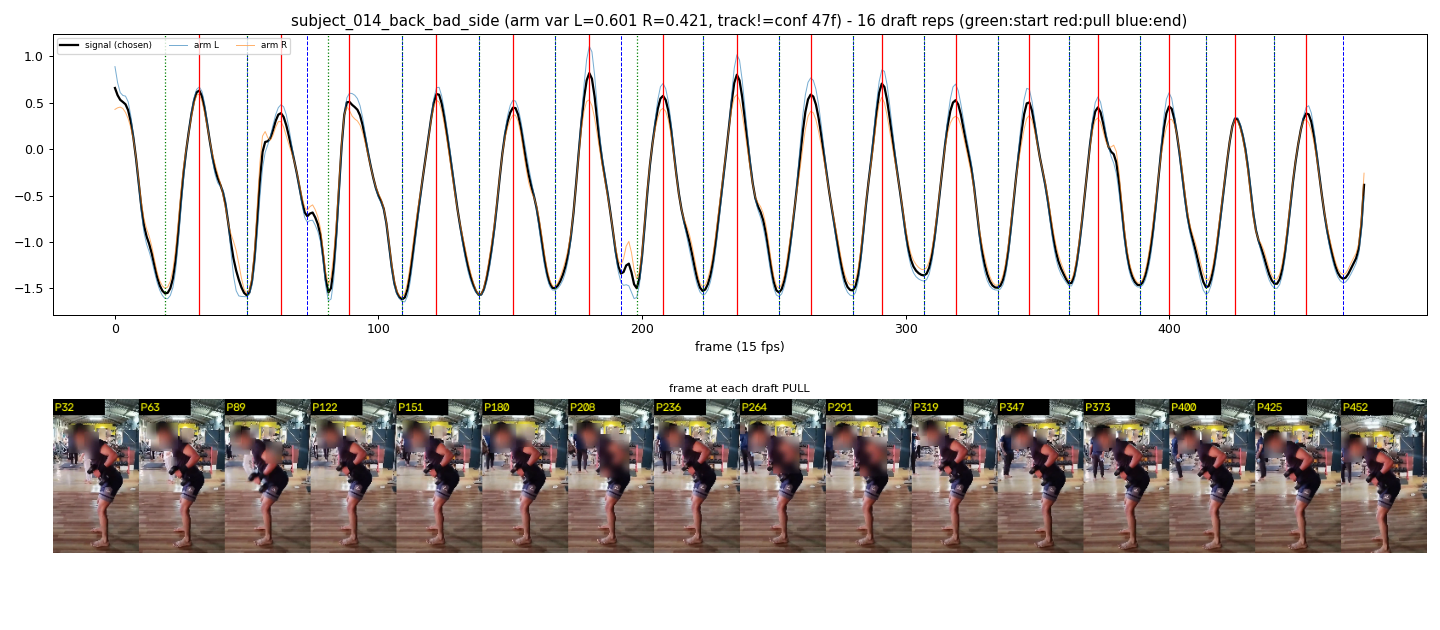

The file beside this chart, header and first rows:
start_frame, pull_frame, end_frame
19, 32, 50
50, 63, 73
81, 89, 109
109, 122, 138
138, 151, 167
167, 180, 192
198, 208, 223
223, 236, 252
252, 264, 280
280, 291, 307
307, 319, 335
335, 347, 362
362, 373, 389
389, 400, 414
414, 425, 440
440, 452, 466
